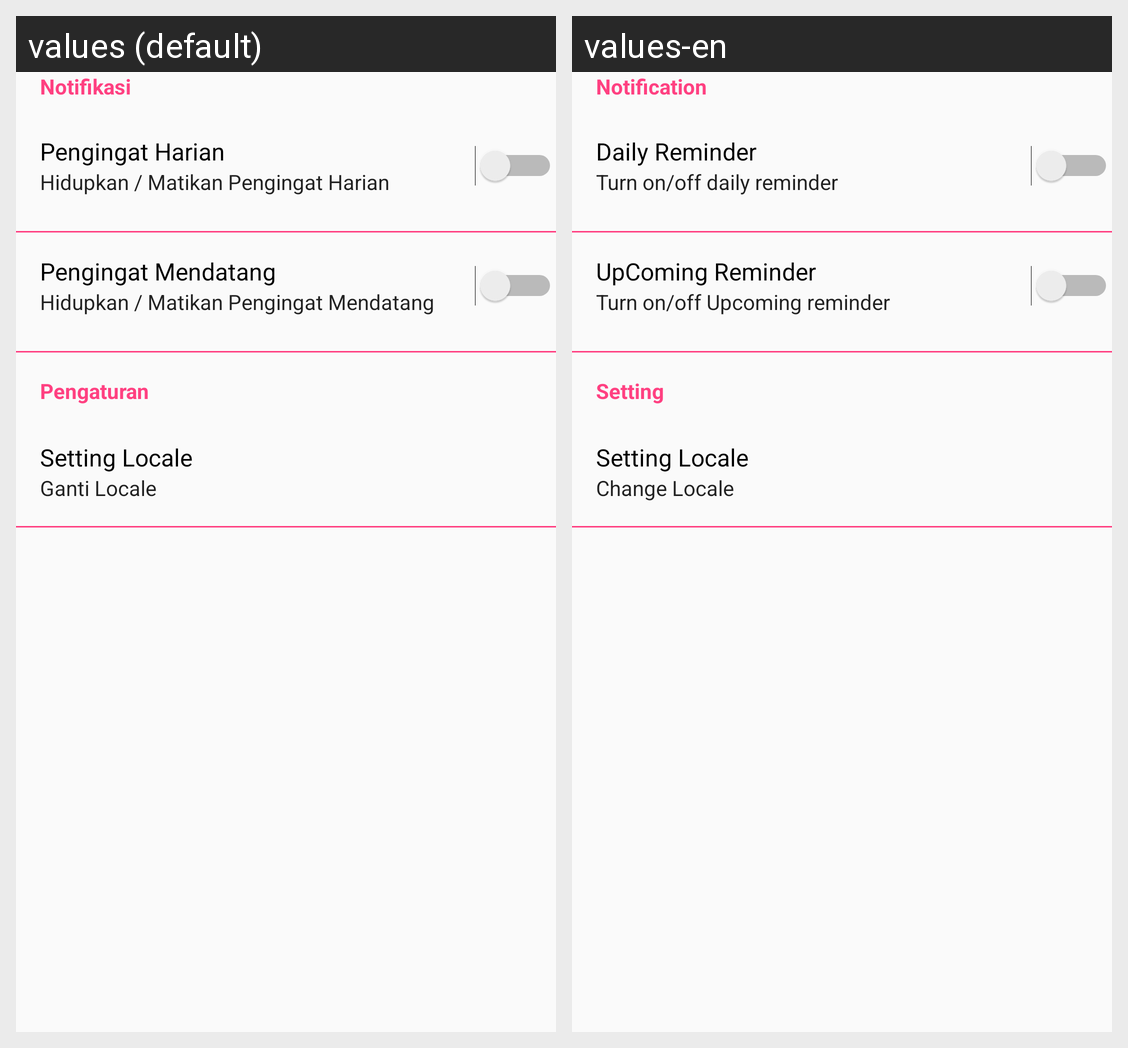

This grid shows one Android layout under two languages. Give, for every string resource on the screen, its name, the default text and each shown locale's text.
Android screen res/layout/activity_setting.xml rendered under 2 locales, left to right: values (default), values-en. Device: Nexus 5 (rendered at 1080×1920; each locale shown at half size, 540×960, under a caption strip naming it); theme AppTheme.
Strings drawn on this screen, with the default value and each locale's value (text and hints the layout hard-codes, and strings that could not be matched under every locale, appear in the picture but are not listed):

notification
  values: Notifikasi
  values-en: Notification

key_daily_reminder
  values: Pengingat Harian
  values-en: Daily Reminder

summary_daily
  values: Hidupkan / Matikan Pengingat Harian
  values-en: Turn on/off daily reminder

key_upcoming_reminder
  values: Pengingat Mendatang
  values-en: UpComing Reminder

summary_upcoming
  values: Hidupkan / Matikan Pengingat Mendatang
  values-en: Turn on/off Upcoming reminder

setting
  values: Pengaturan
  values-en: Setting

key_setting_locale
  values: Setting Locale
  values-en: Setting Locale

summary_locale
  values: Ganti Locale
  values-en: Change Locale
